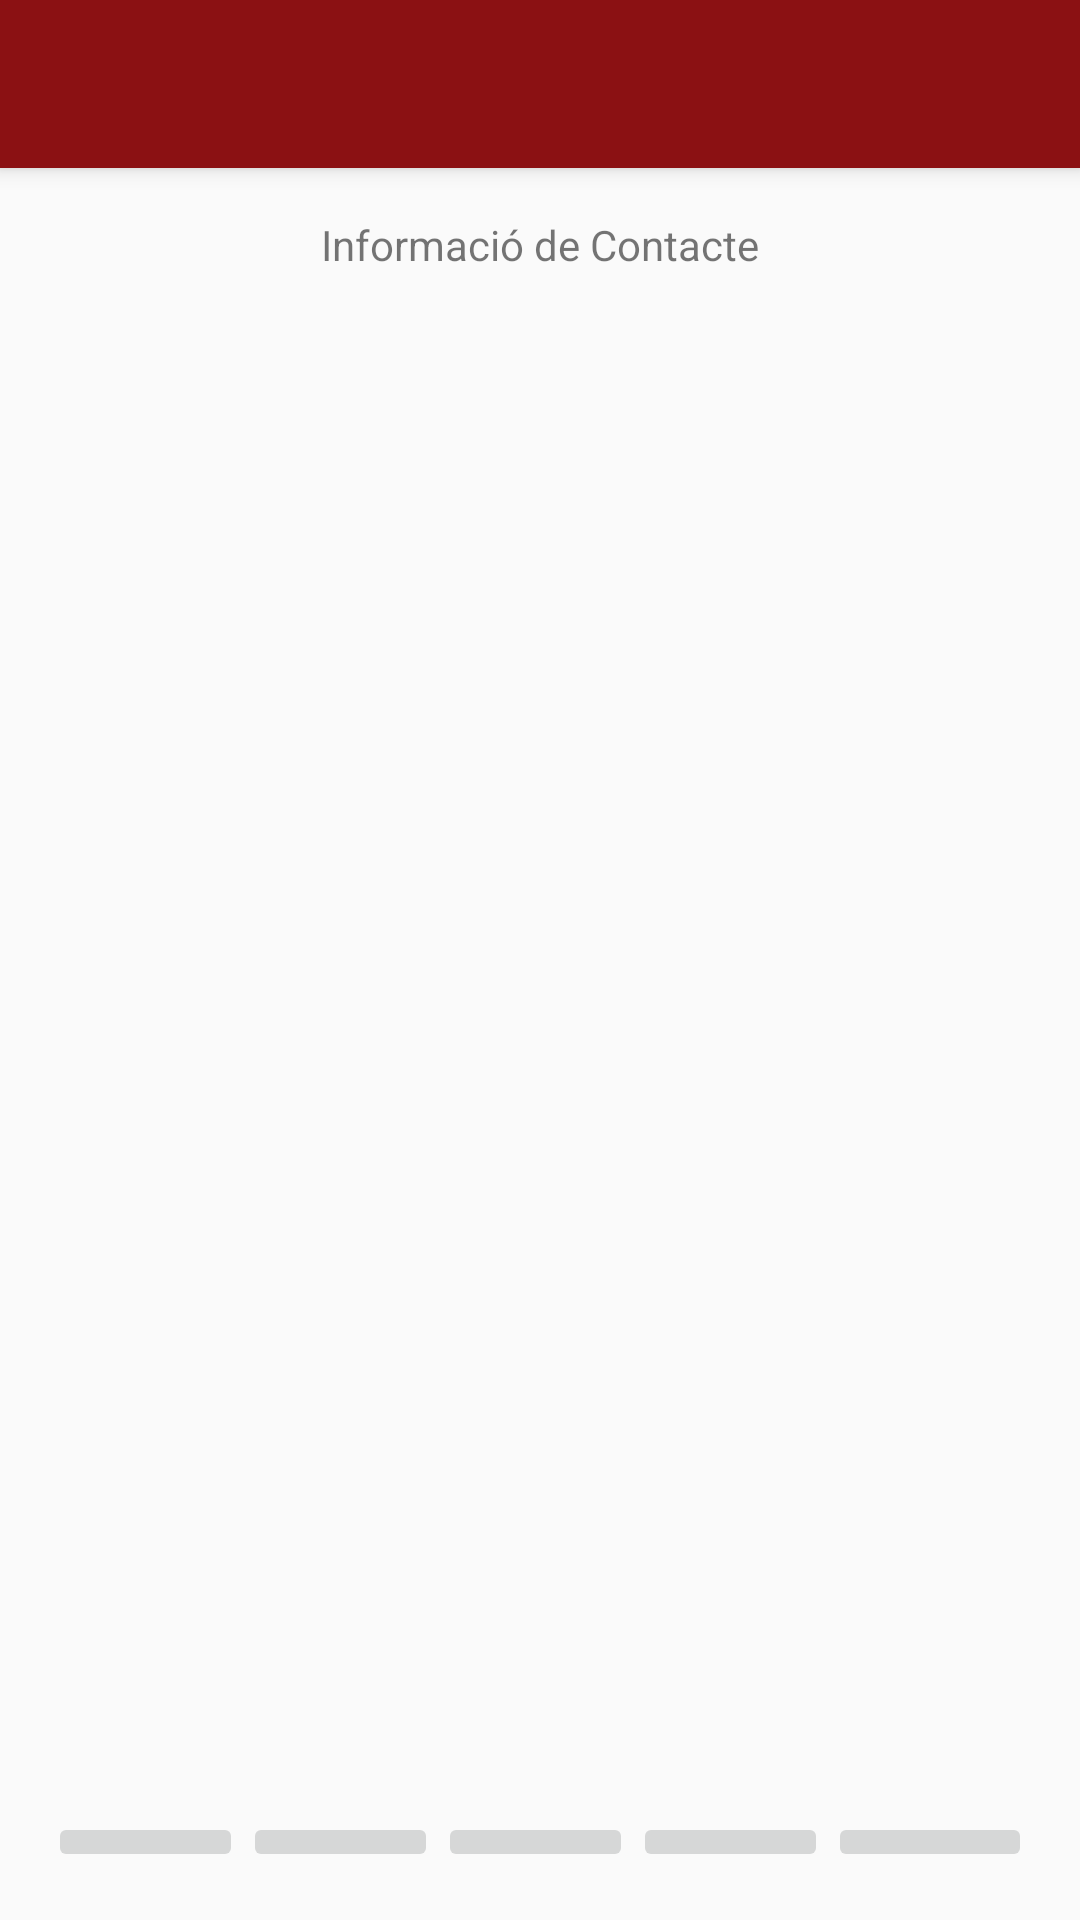

Write the Android layout XML for this screen, with the resource values it uses.
<!-- AndroidManifest.xml: application theme AppTheme -->
<!-- res/layout/app_bar_contactes.xml -->
<?xml version="1.0" encoding="utf-8"?>
<android.support.design.widget.CoordinatorLayout xmlns:android="http://schemas.android.com/apk/res/android"
    xmlns:app="http://schemas.android.com/apk/res-auto"
    xmlns:tools="http://schemas.android.com/tools"
    android:layout_width="match_parent"
    android:layout_height="match_parent"
    android:fitsSystemWindows="true"
    tools:context="com.prolificinteractive.materialcalendarview.sample.ContacteActivity">

    <android.support.design.widget.AppBarLayout
        android:layout_width="match_parent"
        android:layout_height="wrap_content"
        android:theme="@style/AppTheme.AppBarOverlay">

        <android.support.v7.widget.Toolbar
            android:id="@+id/toolbar"
            android:layout_width="match_parent"
            android:layout_height="?attr/actionBarSize"
            android:background="?attr/colorPrimary"
            app:popupTheme="@style/AppTheme.PopupOverlay" />

    </android.support.design.widget.AppBarLayout>

    <include layout="@layout/content_contactos" />

</android.support.design.widget.CoordinatorLayout>
<!-- res/layout/content_contactos.xml (included above) -->
<?xml version="1.0" encoding="utf-8"?>
<RelativeLayout xmlns:android="http://schemas.android.com/apk/res/android"
    xmlns:app="http://schemas.android.com/apk/res-auto"
    xmlns:tools="http://schemas.android.com/tools"
    android:id="@+id/content_contactos"
    android:layout_width="match_parent"
    android:layout_height="match_parent"
    android:paddingBottom="@dimen/activity_vertical_margin"
    android:paddingLeft="@dimen/activity_horizontal_margin"
    android:paddingRight="@dimen/activity_horizontal_margin"
    android:paddingTop="@dimen/activity_vertical_margin"
    app:layout_behavior="@string/appbar_scrolling_view_behavior"
    tools:context="com.prolificinteractive.materialcalendarview.sample.ContacteActivity"
    tools:showIn="@layout/activity_contacte">

    <RelativeLayout
        android:layout_width="match_parent"
        android:layout_height="match_parent"
        android:layout_above="@+id/google_enlace">

    <TextView
        android:layout_width="match_parent"
        android:layout_height="match_parent"
        android:inputType="text"
        android:ems="10"
        android:id="@+id/informacio_contacte"
        android:text="@string/Texto_contacto"
        android:textAlignment="center"
        android:focusable="true"/>

    </RelativeLayout>

    <ImageButton
        android:layout_width="65dp"
        android:layout_height="wrap_content"
        app:srcCompat="@mipmap/facebook_button"
        android:id="@+id/facebookButton"
        android:layout_alignParentBottom="true"
        android:layout_toRightOf="@+id/twitterButton"
        android:layout_toEndOf="@+id/twitterButton" />

    <ImageButton
        android:layout_width="65dp"
        android:layout_height="wrap_content"
        app:srcCompat="@drawable/common_plus_signin_btn_icon_dark"
        android:id="@+id/google_enlace"
        android:contentDescription="@string/imatgegoogle"
        android:layout_alignParentBottom="true"
        android:layout_alignParentLeft="true"
        android:layout_alignParentStart="true" />

    <ImageButton
        android:layout_width="65dp"
        android:layout_height="wrap_content"
        app:srcCompat="@mipmap/twitter_button"
        android:id="@+id/twitterButton"
        android:layout_alignParentBottom="true"
        android:layout_toRightOf="@+id/google_enlace"
        android:layout_toEndOf="@+id/google_enlace" />

    <ImageButton
        android:layout_width="70dp"
        android:layout_height="wrap_content"
        app:srcCompat="@mipmap/instagram_button"
        android:id="@+id/instagramButton"
        android:layout_alignParentBottom="true"
        android:layout_alignParentRight="true"
        android:layout_toRightOf="@+id/gmail"
        android:layout_toEndOf="@+id/gmail"  />

    <ImageButton
        android:layout_width="65dp"
        android:layout_height="wrap_content"
        app:srcCompat="@mipmap/gmail"
        android:id="@+id/gmail"
        android:layout_alignParentBottom="true"
        android:layout_toRightOf="@+id/facebookButton"
        android:layout_toEndOf="@+id/facebookButton" />

</RelativeLayout>
<!-- res/layout/activity_contacte.xml (included above) -->
<?xml version="1.0" encoding="utf-8"?>
<android.support.v4.widget.DrawerLayout xmlns:android="http://schemas.android.com/apk/res/android"
    xmlns:app="http://schemas.android.com/apk/res-auto"
    xmlns:tools="http://schemas.android.com/tools"
    android:id="@+id/drawer_layout"
    android:layout_width="match_parent"
    android:layout_height="match_parent"
    android:fitsSystemWindows="true"
    tools:openDrawer="start">

    <include
        layout="@layout/app_bar_contactes"
        android:layout_width="match_parent"
        android:layout_height="match_parent"/>

    <android.support.design.widget.NavigationView
        android:id="@+id/nav_view"
        android:layout_width="wrap_content"
        android:layout_height="match_parent"
        android:layout_gravity="start"
        android:fitsSystemWindows="true"
        app:headerLayout="@layout/nav_header_main"
        app:menu="@menu/activity_main_drawer" />
</android.support.v4.widget.DrawerLayout>
<!-- res/layout/nav_header_main.xml (included above) -->
<?xml version="1.0" encoding="utf-8"?>
<LinearLayout xmlns:android="http://schemas.android.com/apk/res/android"
    xmlns:app="http://schemas.android.com/apk/res-auto"
    android:layout_width="match_parent"
    android:layout_height="@dimen/nav_header_height"
    android:background="@color/app_primary"
    android:gravity="bottom"
    android:orientation="vertical"
    android:paddingBottom="@dimen/activity_vertical_margin"
    android:paddingLeft="@dimen/activity_horizontal_margin"
    android:paddingRight="@dimen/activity_horizontal_margin"
    android:paddingTop="@dimen/activity_vertical_margin"
    android:theme="@style/ThemeOverlay.AppCompat.Dark">

    <ImageView
        android:id="@+id/imageView"
        android:layout_width="wrap_content"
        android:layout_height="wrap_content"
        android:paddingTop="@dimen/nav_header_vertical_spacing"
        app:srcCompat="@mipmap/ic_launcher"
        android:contentDescription="@string/logocolla" />

    <TextView
        android:layout_width="match_parent"
        android:layout_height="wrap_content"
        android:paddingTop="@dimen/nav_header_vertical_spacing"
        android:text="@string/capgirats_de_castellar"
        android:textAppearance="@style/TextAppearance.AppCompat.Body1" />

</LinearLayout>
<!-- resources referenced by this layout -->
<resources>
  <color name="app_primary">#8b1113</color>
  <dimen name="activity_horizontal_margin">16dp</dimen>
  <dimen name="activity_vertical_margin">16dp</dimen>
  <dimen name="nav_header_height">160dp</dimen>
  <dimen name="nav_header_vertical_spacing">16dp</dimen>
  <!-- mipmap facebook_button: png bitmap (mipmap-hdpi, 2432 bytes) -->
  <!-- mipmap gmail: png bitmap (mipmap-hdpi, 2482 bytes) -->
  <!-- mipmap ic_launcher: png bitmap (mipmap-hdpi, 4655 bytes) -->
  <!-- mipmap instagram_button: png bitmap (mipmap-hdpi, 10135 bytes) -->
  <!-- mipmap twitter_button: png bitmap (mipmap-hdpi, 1506 bytes) -->
  <string name="Texto_contacto">Informació de Contacte</string>
  <string name="capgirats_de_castellar" translatable="false">Capgirats de Castellar</string>
  <string name="imatgegoogle" translatable="false">ImatgeGoogle</string>
  <string name="logocolla" translatable="false">LogoColla</string>
  <style name="AppTheme.AppBarOverlay" parent="ThemeOverlay.AppCompat.Dark.ActionBar" />
  <style name="AppTheme.PopupOverlay" parent="ThemeOverlay.AppCompat.Light" />
  <style name="AppTheme" parent="Theme.AppCompat.Light.DarkActionBar">
          <item name="colorPrimary">@color/app_primary</item>
          <item name="colorPrimaryDark">@color/app_secondary</item>
          <item name="colorAccent">@color/mcv_text_date_dark</item>
      </style>
  <color name="app_secondary">#d15759</color>
  <color name="mcv_text_date_dark">#db6163</color>
</resources>
